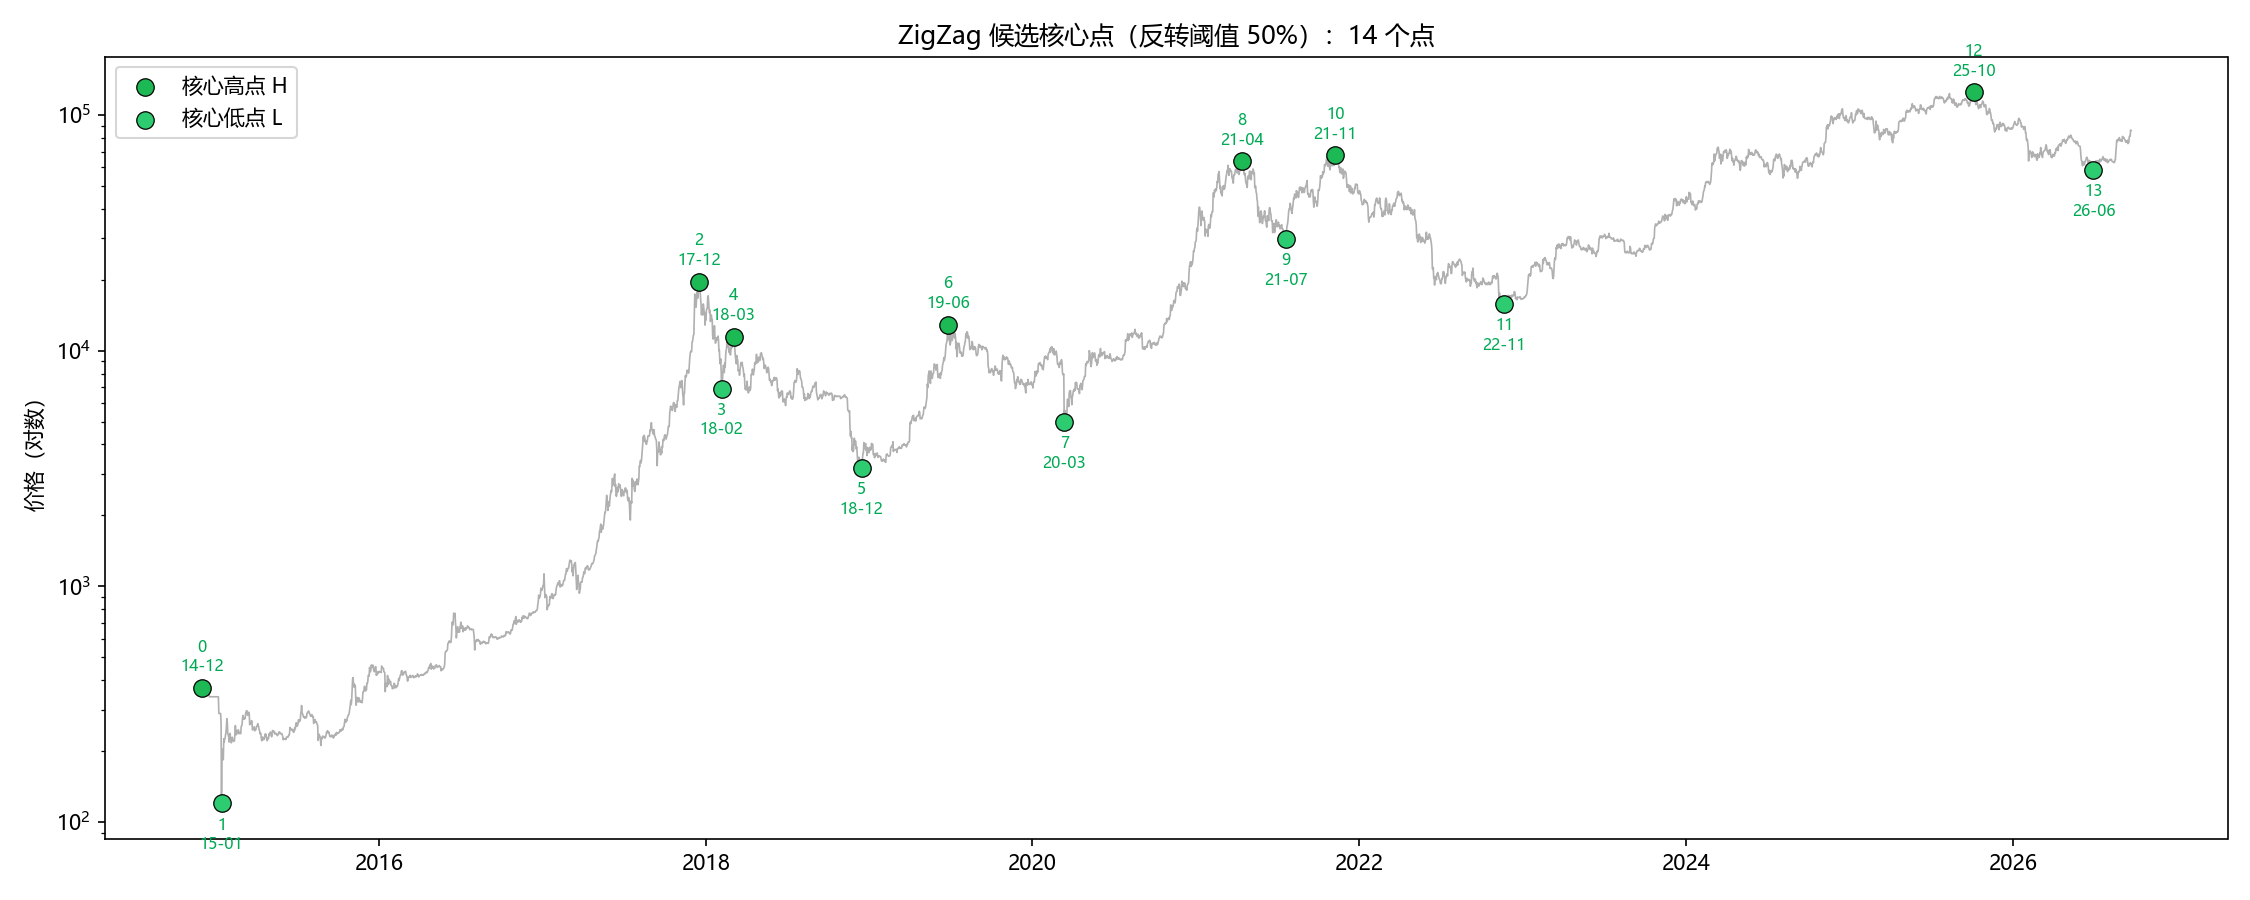

Values plotted in this chart, from the file beside it:
i, date, price, type, gap_days, ratio_vs_prev, confirmed
0, 2014-12-01, 370.0, H, , , False
1, 2015-01-14, 120.0, L, 44.0, , True
2, 2017-12-16, 19650, H, 1067, 24.25, True
3, 2018-02-05, 6905, L, 51.0, 0.048, True
4, 2018-03-04, 11470, H, 27.0, 0.529, True
5, 2018-12-15, 3183, L, 286.0, 10.59, True
6, 2019-06-26, 12902, H, 193.0, 0.675, True
7, 2020-03-12, 4980, L, 260.0, 1.347, True
8, 2021-04-13, 63661, H, 397.0, 1.527, True
9, 2021-07-20, 29789, L, 98.0, 0.247, True
10, 2021-11-08, 67510, H, 111.0, 1.133, True
11, 2022-11-21, 15756, L, 378.0, 3.405, True
12, 2025-10-05, 124720, H, 1049, 2.775, True
13, 2026-06-30, 58586, L, 268.0, 0.255, False
